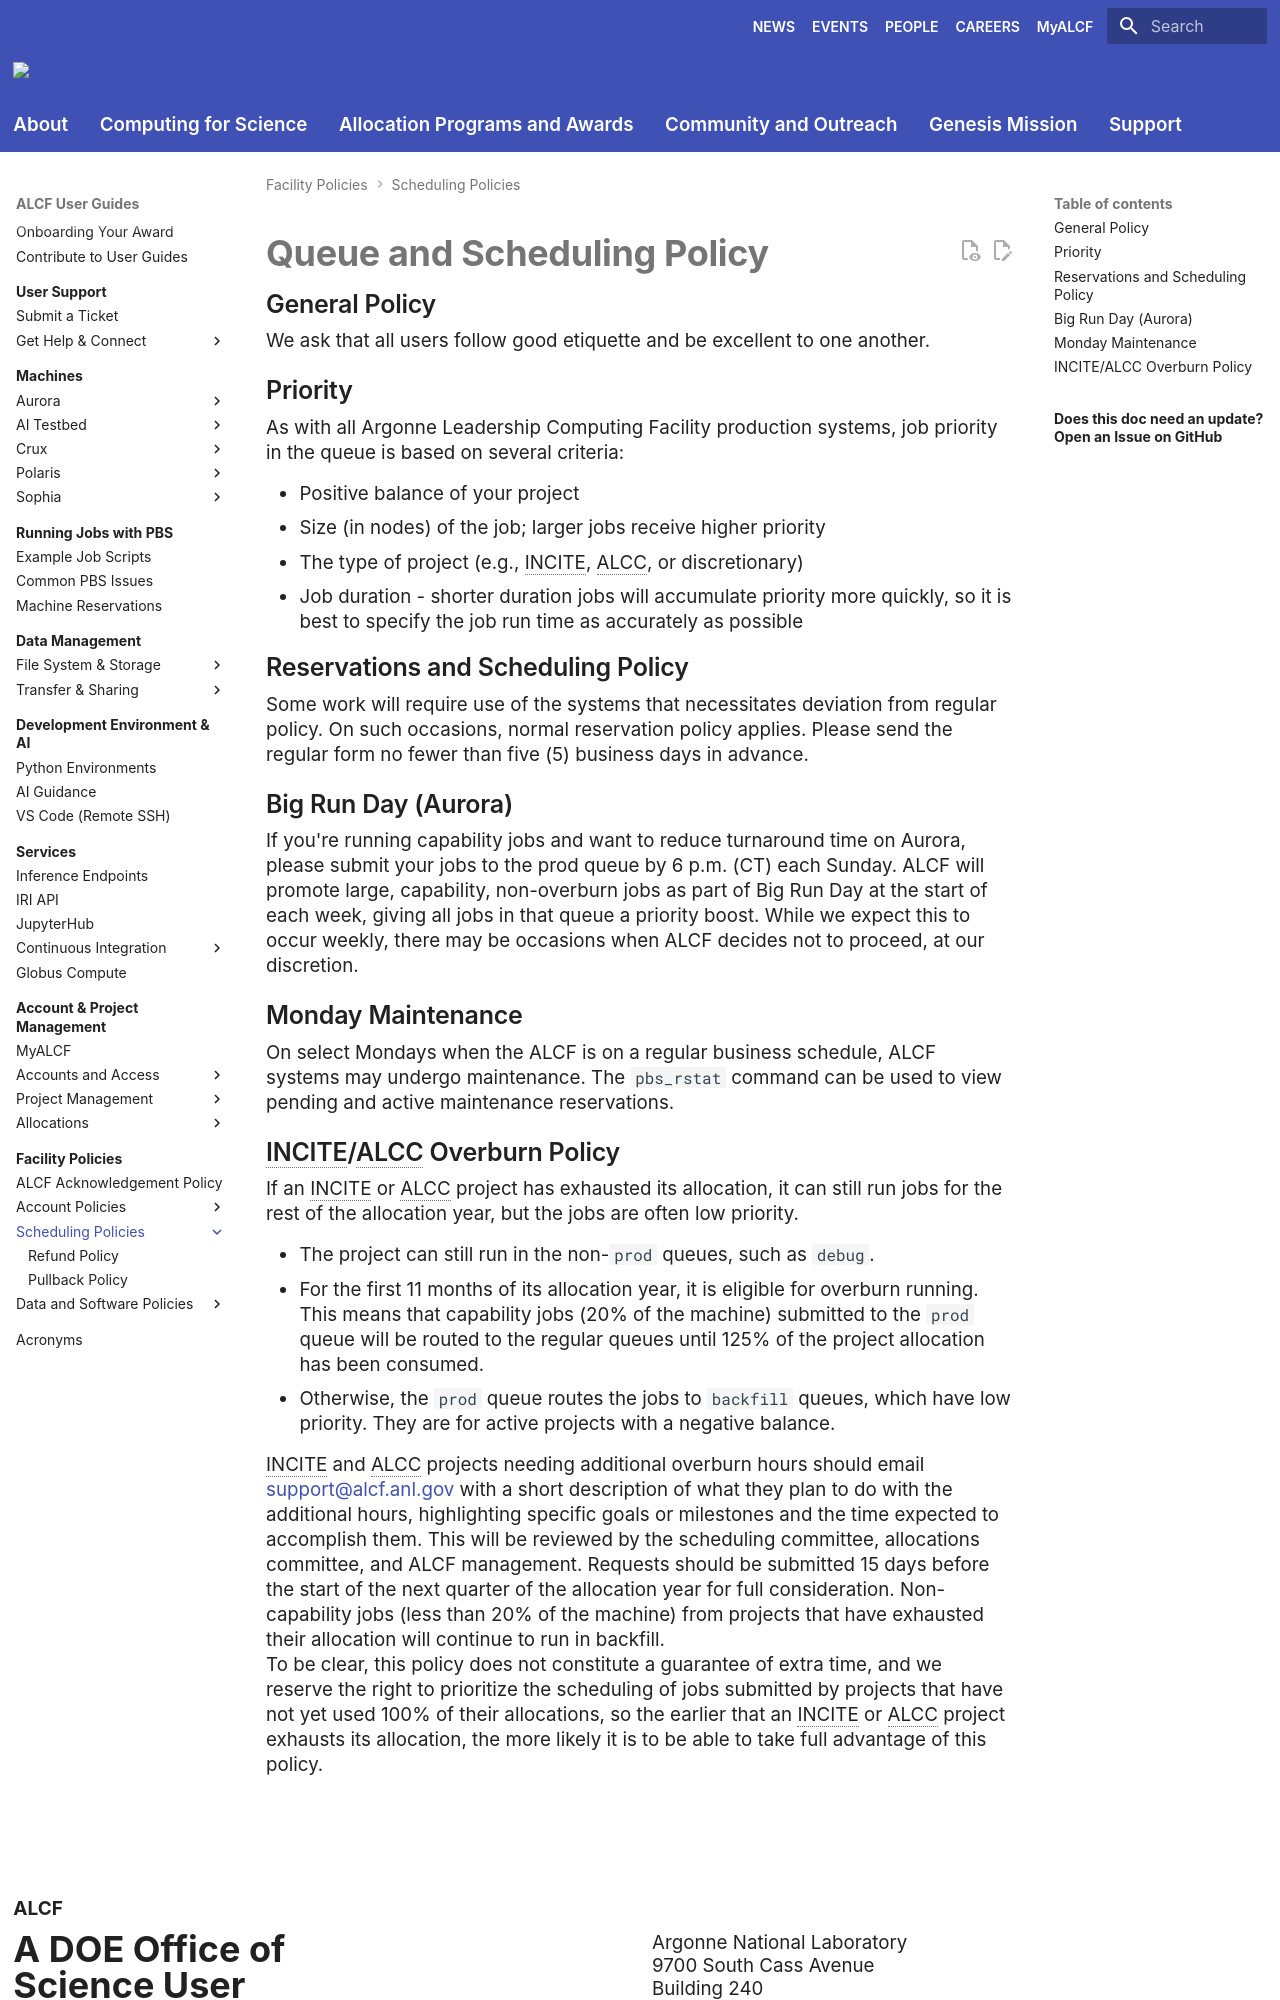

repository: argonne-lcf/user-guides · page: policies/queue-scheduling/index.html · generator: mkdocs

# Queue and Scheduling Policy

## General Policy

We ask that all users follow good etiquette and be excellent to one another.

## Priority

As with all Argonne Leadership Computing Facility production systems, job priority in the queue is based on several criteria:

- Positive balance of your project
- Size (in nodes) of the job; larger jobs receive higher priority
- The type of project (e.g., INCITE, ALCC, or discretionary)
- Job duration - shorter duration jobs will accumulate priority more quickly, so it is best to specify the job run time as accurately as possible

## Reservations and Scheduling Policy

Some work will require use of the systems that necessitates deviation from regular policy. On such occasions, normal reservation policy applies. Please send the regular form no fewer than five (5) business days in advance.

## Big Run Day (Aurora)
If you're running capability jobs and want to reduce turnaround time on Aurora, please submit your jobs to the prod queue by 6 p.m. (CT) each Sunday. ALCF will promote large, capability, non-overburn jobs as part of Big Run Day at the start of each week, giving all jobs in that queue a priority boost. While we expect this to occur weekly, there may be occasions when ALCF decides not to proceed, at our discretion.

## Monday Maintenance

On select Mondays when the ALCF is on a regular business schedule, ALCF systems may undergo maintenance. The `pbs_rstat` command can be used to view pending and active maintenance reservations.
